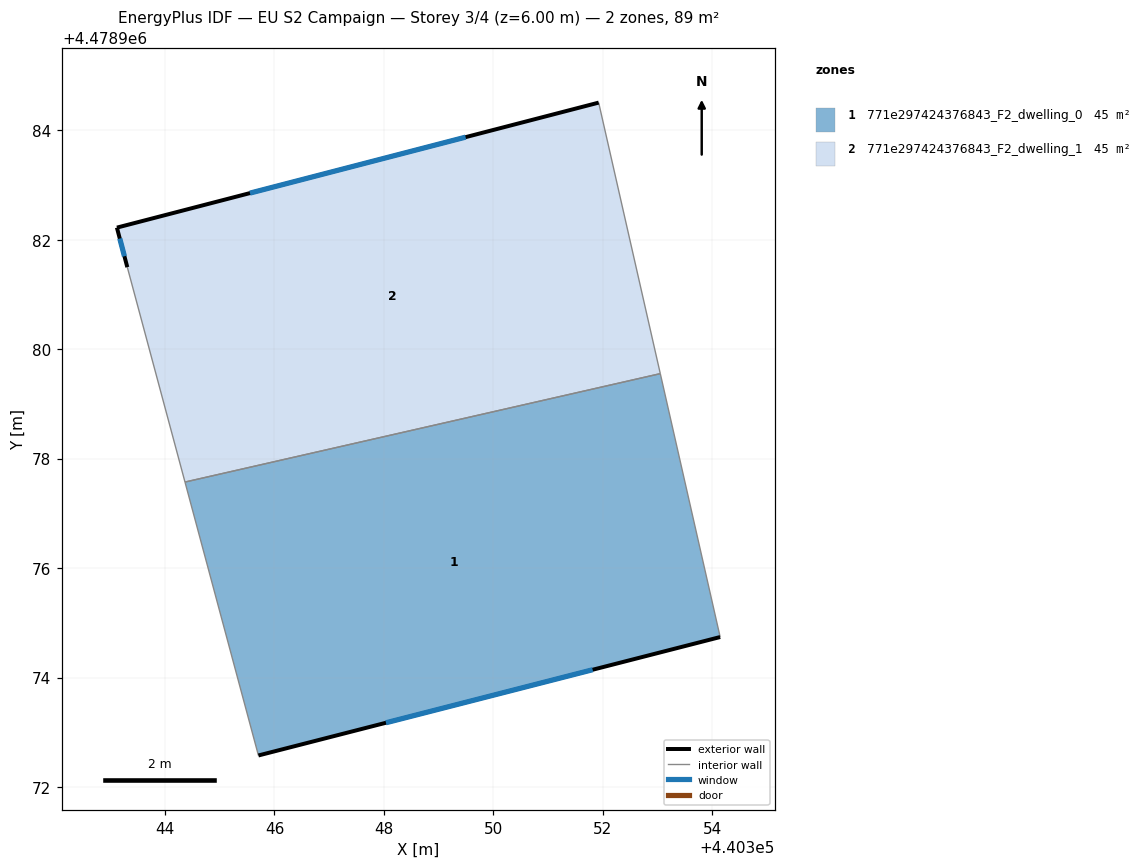
=== STOREY PLAN SPEC (per zone: floor XY polygon, exterior-wall plan segments, windows/doors) ===
zone 1: 771e297424376843_F2_dwelling_0  (44.5 m²)
  floor: (440354.14, 4478974.74) (440353.05, 4478979.55) (440344.36, 4478977.57) (440345.71, 4478972.58)
  exterior wall: (440354.14, 4478974.74) – (440345.71, 4478972.58)  [8.7 m]
    window: (440351.81, 4478974.14) – (440348.04, 4478973.17)  [5.2 m²]
  interior walls: 3
zone 2: 771e297424376843_F2_dwelling_1  (44.5 m²)
  floor: (440353.05, 4478979.55) (440351.92, 4478984.50) (440343.12, 4478982.22) (440343.31, 4478981.50) (440344.36, 4478977.57)
  exterior wall: (440343.31, 4478981.50) – (440343.12, 4478982.22)  [0.7 m]
    window: (440343.26, 4478981.70) – (440343.17, 4478982.02)  [0.4 m²]
  exterior wall: (440343.12, 4478982.22) – (440351.92, 4478984.50)  [9.1 m]
    window: (440345.55, 4478982.85) – (440349.49, 4478983.87)  [5.5 m²]
  interior walls: 3

=== DERIVED (storey summary) ===
Building: EU S2 Campaign
Storey: 3 of 4  (floor level z = 6.00 m)
Storey gross floor area: 89.0 m²
Zones on this storey: 2
  - 771e297424376843_F2_dwelling_0: floor 44.5 m²; exterior wall 8.7 m (26.1 m²); 1 window(s) 5.2 m²; WWR 20.0%
  - 771e297424376843_F2_dwelling_1: floor 44.5 m²; exterior wall 9.8 m (29.5 m²); 2 window(s) 5.9 m²; WWR 20.0%
Zone adjacency (shared interzone walls):
  - 771e297424376843_F2_dwelling_0 ↔ 771e297424376843_F2_dwelling_1